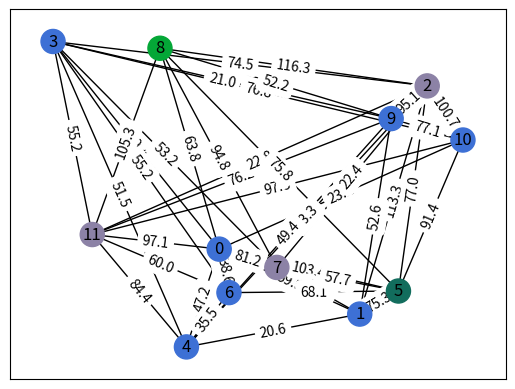

This chart was generated by the following Python code:
import random

import networkx
import numpy as np
import networkx as nx
import matplotlib.pyplot as plot


def get_clusters_color():
    return random.uniform(0, 1), random.uniform(0, 1), random.uniform(0, 1)


def draw(graph, clusters):
    graph_view = nx.Graph(strict=False)

    vertices_count = len(graph)
    colors = []
    for cluster in clusters:
        color = get_clusters_color()
        for point in cluster:
            graph_view.add_node(point)
            colors.append(color)
    for i in range(vertices_count):
        for j in range(i + 1, vertices_count):
            if graph[i][j] > 0:
                graph_view.add_edge(i, j, weight="{:.1f}".format(graph[i][j]))

    graph_view_position = networkx.random_layout(graph_view)
    networkx.draw_networkx(graph_view, graph_view_position, node_color=colors, with_labels=True)
    edge_labels = networkx.get_edge_attributes(graph_view, "weight")
    networkx.draw_networkx_edge_labels(graph_view, pos=graph_view_position, edge_labels=edge_labels)
    plot.show()


def generate_graph(min_nodes_count, max_nodes_count):
    points_count = random.randint(min_nodes_count, max_nodes_count)
    points_coordinates = []
    for i in range(points_count):
        points_coordinates.append([random.randint(0, 100), random.randint(0, 100)])

    graph = get_tree(points_coordinates)

    edges_count = random.randint(points_count, points_count * (points_count - 1) // 2 - 1)
    edged_count_to_add = edges_count - (points_count - 1)
    for i in range(edged_count_to_add):
        edge_is_not_added = True
        while edge_is_not_added:
            first_node_index = random.randint(0, points_count - 1)
            second_node_index = random.randint(0, points_count - 1)
            while first_node_index == second_node_index:
                second_node_index = random.randint(0, points_count - 1)

            if graph[first_node_index][second_node_index] == 0:
                add_edge(graph, points_coordinates, first_node_index, second_node_index)
                edge_is_not_added = False

    return graph, points_coordinates


def get_distance(first_point, second_point):
    return np.sqrt((first_point[0] - second_point[0]) ** 2 +
                   (first_point[1] - second_point[1]) ** 2)


def get_tree(points_coordinates):
    points_count = len(points_coordinates)
    tree = [[0.0 for _ in range(points_count)] for _ in range(points_count)]
    edge_count = points_count - 1

    first_node_index = random.randint(0, points_count)
    second_node_index = random.randint(0, points_count)
    while first_node_index == second_node_index:
        second_node_index = random.randint(0, points_count)
    add_edge(tree, points_coordinates, first_node_index, second_node_index)

    connected_graph_points = {first_node_index, second_node_index}

    for i in range(edge_count - 1):
        first_node_index = random.choice(list(connected_graph_points))
        second_node_index = random.randint(0, points_count - 1)
        while first_node_index == second_node_index or second_node_index in connected_graph_points:
            second_node_index = random.randint(0, points_count - 1)

        add_edge(tree, points_coordinates, first_node_index, second_node_index)
        connected_graph_points.add(second_node_index)

    return tree


def add_edge(graph, points_coordinates, first_node_index, second_node_index):
    distance = get_distance(points_coordinates[first_node_index], points_coordinates[second_node_index])
    graph[first_node_index][second_node_index] = distance
    graph[second_node_index][first_node_index] = distance


def get_mst_edges(graph):
    points_count = len(graph)
    mst_edges = []
    mst_points = set()
    min_edge_length = np.sqrt(100 ** 2 * 2)
    edges_points_index = []
    for i in range(points_count):
        for j in range(i):
            current_edge_length = graph[i][j]
            if current_edge_length < min_edge_length and current_edge_length != 0:
                min_edge_length = current_edge_length
                edges_points_index = [i, j]

    mst_edges.append(edges_points_index)
    mst_points.update(edges_points_index)

    for i in range(points_count - 2):
        next_edge_to_add_to_mst = find_next_edge_to_add_to_mst(mst_points, graph)
        mst_edges.append(next_edge_to_add_to_mst)
        mst_points.update(next_edge_to_add_to_mst)

    return mst_edges


def find_next_edge_to_add_to_mst(mst_points, graph):
    points_count = len(graph)
    min_edge_length = np.sqrt(100 ** 2 * 2)
    edges_points_index = []
    for i in mst_points:
        for j in range(points_count):
            current_edge_length = graph[i][j]
            if current_edge_length < min_edge_length \
                    and current_edge_length != 0 \
                    and j not in mst_points:
                min_edge_length = current_edge_length
                edges_points_index = [i, j]

    return edges_points_index


def get_clusters(clusters_count, graph, mst_edges):
    points_count = len(graph)
    mst_edges.sort(
        key=lambda edge: graph[edge[0]][edge[1]])
    mst_edges = mst_edges[:len(mst_edges) - clusters_count + 1]
    clusters = []
    visited_points = set()
    while len(mst_edges) != 0:
        cluster = set()
        edge = mst_edges.pop()
        points_to_visit = edge.copy()
        while len(points_to_visit) != 0:
            current_point = points_to_visit.pop()
            visited_points.add(current_point)
            cluster.add(current_point)
            edge_index = 0
            while edge_index < len(mst_edges):
                current_edge = mst_edges[edge_index]
                if current_edge[0] == current_point:
                    points_to_visit.append(current_edge[1])
                    mst_edges.pop(edge_index)
                elif current_edge[1] == current_point:
                    points_to_visit.append(current_edge[0])
                    mst_edges.pop(edge_index)
                else:
                    edge_index += 1

        clusters.append(cluster)
    for i in range(points_count):
        if i not in visited_points:
            clusters.append({i})

    return clusters


def main():
    graph, _ = generate_graph(10, 15)
    edges = get_mst_edges(graph)
    clusters = get_clusters(4, graph, edges)
    draw(graph, clusters)


if __name__ == '__main__':
    main()
